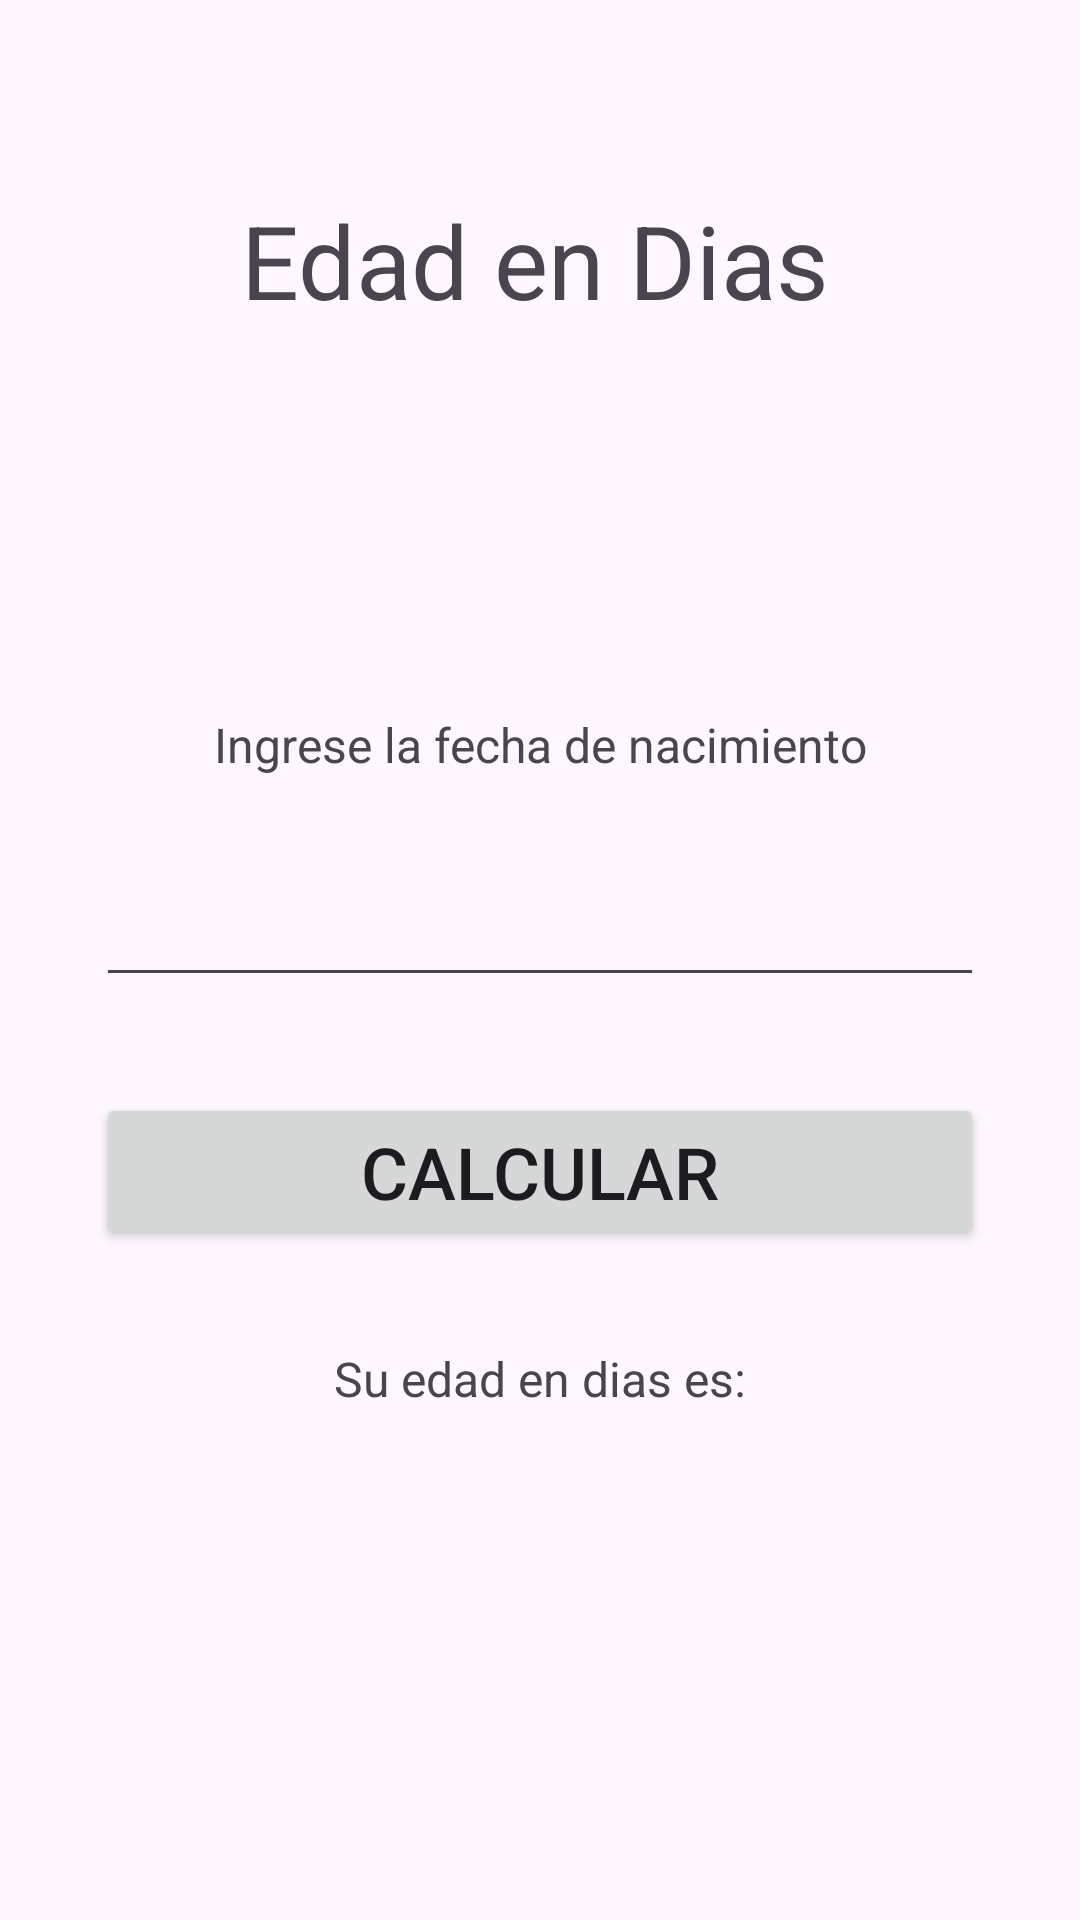

Write the Android layout XML for this screen, with the resource values it uses.
<!-- AndroidManifest.xml: application theme Theme.MultiApp1 -->
<!-- res/layout/activity_edad.xml -->
<?xml version="1.0" encoding="utf-8"?>
<androidx.constraintlayout.widget.ConstraintLayout xmlns:android="http://schemas.android.com/apk/res/android"
    xmlns:app="http://schemas.android.com/apk/res-auto"
    xmlns:tools="http://schemas.android.com/tools"
    android:layout_width="match_parent"
    android:layout_height="match_parent"
    tools:context=".EdadActivity">

    <TextView
        android:id="@+id/textView10"
        android:layout_width="wrap_content"
        android:layout_height="wrap_content"
        android:layout_marginStart="32dp"
        android:layout_marginTop="64dp"
        android:layout_marginEnd="32dp"
        android:text="Edad en Dias"
        android:textSize="34sp"
        app:layout_constraintBottom_toTopOf="@+id/textView11"
        app:layout_constraintEnd_toEndOf="parent"
        app:layout_constraintHorizontal_bias="0.486"
        app:layout_constraintStart_toStartOf="parent"
        app:layout_constraintTop_toTopOf="parent"
        app:layout_constraintVertical_bias="0.32" />

    <TextView
        android:id="@+id/textView11"
        android:layout_width="wrap_content"
        android:layout_height="wrap_content"
        android:layout_marginStart="32dp"
        android:layout_marginTop="128dp"
        android:layout_marginEnd="32dp"
        android:text="Ingrese la fecha de nacimiento"
        android:textSize="16sp"
        app:layout_constraintBottom_toTopOf="@+id/txtEdad"
        app:layout_constraintEnd_toEndOf="parent"
        app:layout_constraintStart_toStartOf="parent"
        app:layout_constraintTop_toBottomOf="@+id/textView10" />

    <Button
        android:id="@+id/btnCalcular2"
        android:layout_width="match_parent"
        android:layout_height="wrap_content"
        android:layout_marginStart="32dp"
        android:layout_marginTop="32dp"
        android:layout_marginEnd="32dp"
        android:text="Calcular"
        android:textSize="24sp"
        app:layout_constraintEnd_toEndOf="parent"
        app:layout_constraintStart_toStartOf="parent"
        app:layout_constraintTop_toBottomOf="@+id/txtEdad" />

    <EditText
        android:id="@+id/txtEdad"
        android:layout_width="match_parent"
        android:layout_height="wrap_content"
        android:layout_marginStart="32dp"
        android:layout_marginTop="32dp"
        android:layout_marginEnd="32dp"
        android:ems="10"
        android:inputType=""
        app:layout_constraintEnd_toEndOf="parent"
        app:layout_constraintStart_toStartOf="parent"
        app:layout_constraintTop_toBottomOf="@+id/textView11" />

    <TextView
        android:id="@+id/textView12"
        android:layout_width="wrap_content"
        android:layout_height="wrap_content"
        android:layout_marginStart="32dp"
        android:layout_marginTop="32dp"
        android:layout_marginEnd="32dp"
        android:text="Su edad en dias es:"
        android:textSize="16sp"
        app:layout_constraintEnd_toEndOf="parent"
        app:layout_constraintStart_toStartOf="parent"
        app:layout_constraintTop_toBottomOf="@+id/btnCalcular2" />

</androidx.constraintlayout.widget.ConstraintLayout>
<!-- resources referenced by this layout -->
<resources>
  <style name="Theme.MultiApp1" parent="Base.Theme.MultiApp1" />
  <style name="Base.Theme.MultiApp1" parent="Theme.Material3.DayNight.NoActionBar">
          
          
      </style>
</resources>
